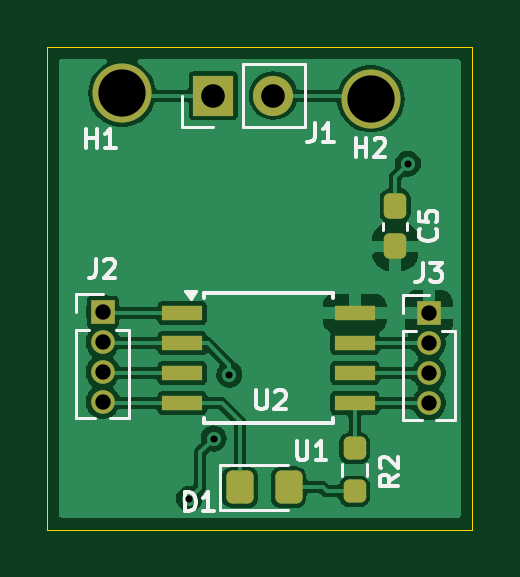
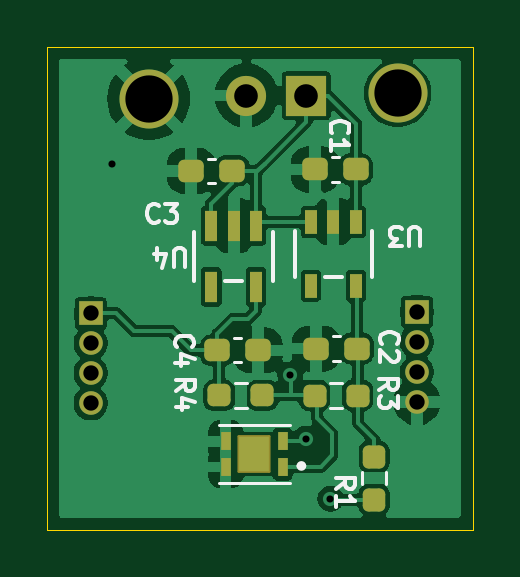
Circuit board: 11 layer files. Board 18.0 x 20.4 mm.
- bottom_copper: AlcoholSensor_Rev3-B_Cu.gbr (57698 bytes)
- bottom_mask: AlcoholSensor_Rev3-B_Mask.gbr (3012 bytes)
- paste: AlcoholSensor_Rev3-B_Paste.gbr (2690 bytes)
- bottom_silk: AlcoholSensor_Rev3-B_Silkscreen.gbr (13346 bytes)
- outline: AlcoholSensor_Rev3-Edge_Cuts.gbr (658 bytes)
- top_copper: AlcoholSensor_Rev3-F_Cu.gbr (42019 bytes)
- top_mask: AlcoholSensor_Rev3-F_Mask.gbr (2231 bytes)
- paste: AlcoholSensor_Rev3-F_Paste.gbr (1755 bytes)
- top_silk: AlcoholSensor_Rev3-F_Silkscreen.gbr (12514 bytes)
- drill: AlcoholSensor_Rev3-NPTH.drl (269 bytes)
- drill: AlcoholSensor_Rev3-PTH.drl (736 bytes)

=== bottom_copper: AlcoholSensor_Rev3-B_Cu.gbr (57698 bytes, source omitted) ===
=== bottom_mask: AlcoholSensor_Rev3-B_Mask.gbr (3012 bytes, source withheld) ===
=== paste: AlcoholSensor_Rev3-B_Paste.gbr (2690 bytes, source withheld) ===
=== bottom_silk: AlcoholSensor_Rev3-B_Silkscreen.gbr (13346 bytes, source omitted) ===
=== outline: AlcoholSensor_Rev3-Edge_Cuts.gbr ===
G04 #@! TF.GenerationSoftware,KiCad,Pcbnew,8.0.1*
G04 #@! TF.CreationDate,2025-03-18T23:24:49-06:00*
G04 #@! TF.ProjectId,AlcoholSensor_Rev3,416c636f-686f-46c5-9365-6e736f725f52,rev?*
G04 #@! TF.SameCoordinates,Original*
G04 #@! TF.FileFunction,Profile,NP*
%FSLAX46Y46*%
G04 Gerber Fmt 4.6, Leading zero omitted, Abs format (unit mm)*
G04 Created by KiCad (PCBNEW 8.0.1) date 2025-03-18 23:24:49*
%MOMM*%
%LPD*%
G01*
G04 APERTURE LIST*
G04 #@! TA.AperFunction,Profile*
%ADD10C,0.050000*%
G04 #@! TD*
G04 APERTURE END LIST*
D10*
X171380000Y-68765000D02*
X189390000Y-68765000D01*
X189390000Y-89210000D01*
X171380000Y-89210000D01*
X171380000Y-68765000D01*
M02*

=== top_copper: AlcoholSensor_Rev3-F_Cu.gbr (42019 bytes, source omitted) ===
=== top_mask: AlcoholSensor_Rev3-F_Mask.gbr (2231 bytes, source withheld) ===
=== paste: AlcoholSensor_Rev3-F_Paste.gbr (1755 bytes, source withheld) ===
=== top_silk: AlcoholSensor_Rev3-F_Silkscreen.gbr (12514 bytes, source omitted) ===
=== drill: AlcoholSensor_Rev3-NPTH.drl ===
M48
; DRILL file {KiCad 8.0.1} date 2025-03-18T23:24:54-0600
; FORMAT={-:-/ absolute / metric / decimal}
; #@! TF.CreationDate,2025-03-18T23:24:54-06:00
; #@! TF.GenerationSoftware,Kicad,Pcbnew,8.0.1
; #@! TF.FileFunction,NonPlated,1,2,NPTH
FMAT,2
METRIC
%
G90
G05
M30

=== drill: AlcoholSensor_Rev3-PTH.drl ===
M48
; DRILL file {KiCad 8.0.1} date 2025-03-18T23:24:54-0600
; FORMAT={-:-/ absolute / metric / decimal}
; #@! TF.CreationDate,2025-03-18T23:24:54-06:00
; #@! TF.GenerationSoftware,Kicad,Pcbnew,8.0.1
; #@! TF.FileFunction,Plated,1,2,PTH
FMAT,2
METRIC
; #@! TA.AperFunction,Plated,PTH,ViaDrill
T1C0.300
; #@! TA.AperFunction,Plated,PTH,ComponentDrill
T2C0.650
; #@! TA.AperFunction,Plated,PTH,ComponentDrill
T3C1.000
; #@! TA.AperFunction,Plated,PTH,ComponentDrill
T4C2.000
%
G90
G05
T1
X177.4Y-87.9
X178.44Y-85.35
X179.1Y-82.64
X186.66Y-73.72
T2
X173.74Y-79.98
X173.74Y-81.25
X173.74Y-82.52
X173.74Y-83.79
X187.55Y-80.05
X187.55Y-81.32
X187.55Y-82.59
X187.55Y-83.86
T3
X178.42Y-70.83
X180.96Y-70.83
T4
X174.56Y-70.74
X185.09Y-70.96
M30

